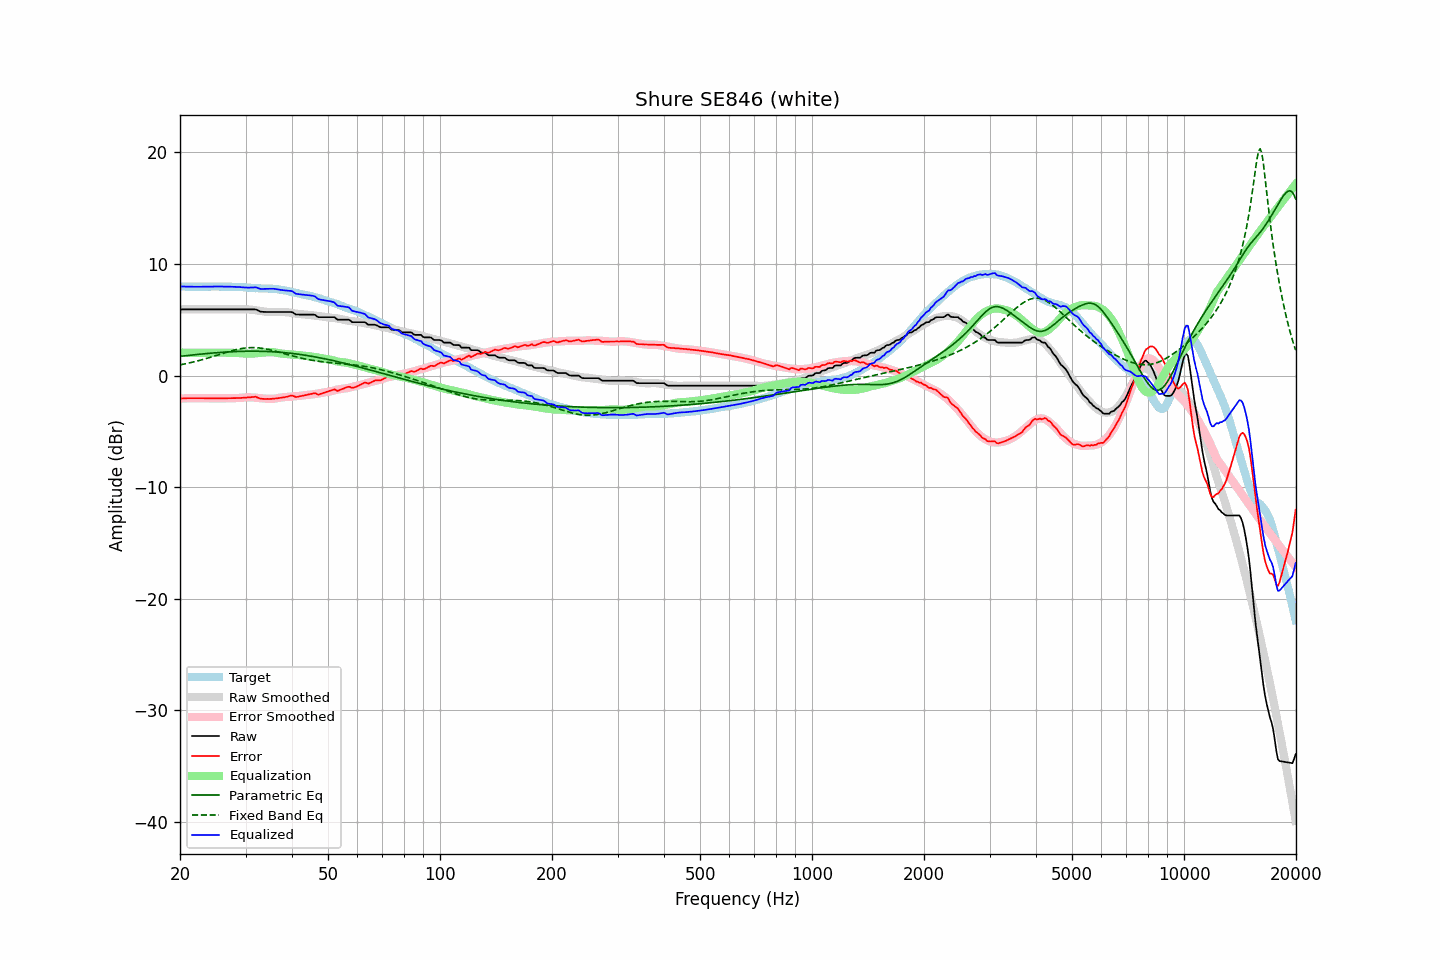

Values plotted in this chart, from the file beside it:
frequency, raw, error, smoothed, error_smoothed, equalization, parametric_eq, fixed_band_eq, equalized_raw, equalized_smoothed, target
20.00, 5.92, -2.07, 5.92, -2.06, 2.06, 1.72, 0.96, 7.99, 7.99, 7.99
20.20, 5.92, -2.06, 5.92, -2.06, 2.06, 1.74, 0.98, 7.98, 7.98, 7.98
20.40, 5.92, -2.06, 5.92, -2.05, 2.05, 1.75, 1.01, 7.98, 7.98, 7.98
20.61, 5.92, -2.06, 5.92, -2.05, 2.05, 1.77, 1.04, 7.97, 7.97, 7.98
20.81, 5.92, -2.03, 5.92, -2.04, 2.04, 1.78, 1.07, 7.97, 7.97, 7.96
21.02, 5.92, -2.03, 5.92, -2.04, 2.04, 1.80, 1.10, 7.97, 7.97, 7.96
21.23, 5.92, -2.03, 5.92, -2.04, 2.04, 1.82, 1.13, 7.96, 7.96, 7.96
21.44, 5.92, -2.04, 5.92, -2.04, 2.04, 1.83, 1.17, 7.96, 7.96, 7.97
21.66, 5.92, -2.03, 5.92, -2.03, 2.03, 1.85, 1.20, 7.96, 7.96, 7.95
21.87, 5.92, -2.04, 5.92, -2.03, 2.03, 1.86, 1.24, 7.96, 7.96, 7.96
22.09, 5.92, -2.03, 5.92, -2.03, 2.03, 1.88, 1.27, 7.96, 7.96, 7.95
22.31, 5.92, -2.04, 5.92, -2.03, 2.03, 1.89, 1.31, 7.96, 7.96, 7.96
22.54, 5.92, -2.03, 5.92, -2.03, 2.03, 1.91, 1.35, 7.96, 7.96, 7.95
22.76, 5.92, -2.04, 5.92, -2.03, 2.03, 1.92, 1.39, 7.96, 7.96, 7.96
22.99, 5.92, -2.03, 5.92, -2.04, 2.04, 1.93, 1.43, 7.96, 7.96, 7.96
23.22, 5.92, -2.03, 5.92, -2.04, 2.04, 1.95, 1.47, 7.96, 7.96, 7.96
23.45, 5.92, -2.04, 5.92, -2.04, 2.04, 1.96, 1.51, 7.96, 7.96, 7.97
23.69, 5.92, -2.04, 5.92, -2.04, 2.04, 1.97, 1.55, 7.97, 7.97, 7.96
23.92, 5.92, -2.04, 5.92, -2.04, 2.04, 1.99, 1.59, 7.97, 7.97, 7.96
24.16, 5.92, -2.05, 5.92, -2.05, 2.05, 2.00, 1.64, 7.97, 7.97, 7.97
24.40, 5.92, -2.06, 5.92, -2.05, 2.05, 2.01, 1.68, 7.97, 7.97, 7.98
24.65, 5.92, -2.05, 5.92, -2.05, 2.05, 2.02, 1.73, 7.98, 7.98, 7.98
24.89, 5.92, -2.05, 5.92, -2.05, 2.05, 2.04, 1.77, 7.98, 7.98, 7.98
25.14, 5.92, -2.05, 5.92, -2.05, 2.05, 2.05, 1.82, 7.98, 7.98, 7.97
25.39, 5.92, -2.06, 5.92, -2.05, 2.05, 2.06, 1.86, 7.98, 7.98, 7.98
25.65, 5.92, -2.06, 5.92, -2.05, 2.05, 2.07, 1.91, 7.98, 7.98, 7.98
25.91, 5.92, -2.05, 5.92, -2.05, 2.05, 2.08, 1.96, 7.98, 7.98, 7.97
26.16, 5.92, -2.05, 5.92, -2.05, 2.05, 2.09, 2.00, 7.97, 7.97, 7.98
26.43, 5.92, -2.05, 5.92, -2.05, 2.05, 2.10, 2.04, 7.97, 7.97, 7.98
26.69, 5.92, -2.05, 5.92, -2.05, 2.05, 2.11, 2.09, 7.97, 7.97, 7.97
26.96, 5.92, -2.04, 5.92, -2.04, 2.04, 2.12, 2.13, 7.97, 7.97, 7.96
27.23, 5.92, -2.03, 5.92, -2.04, 2.04, 2.12, 2.17, 7.96, 7.96, 7.96
27.50, 5.92, -2.03, 5.92, -2.04, 2.04, 2.13, 2.21, 7.96, 7.96, 7.96
27.77, 5.92, -2.04, 5.92, -2.03, 2.03, 2.14, 2.25, 7.96, 7.96, 7.96
28.05, 5.92, -2.03, 5.92, -2.03, 2.03, 2.14, 2.29, 7.95, 7.95, 7.95
28.33, 5.92, -2.02, 5.92, -2.02, 2.02, 2.15, 2.32, 7.95, 7.95, 7.95
28.62, 5.92, -2.01, 5.92, -2.02, 2.02, 2.16, 2.36, 7.94, 7.94, 7.94
28.90, 5.92, -2.02, 5.93, -2.01, 2.01, 2.16, 2.39, 7.93, 7.93, 7.94
29.19, 5.92, -2.01, 5.93, -1.99, 1.99, 2.17, 2.41, 7.92, 7.93, 7.93
29.48, 5.92, -1.99, 5.94, -1.98, 1.98, 2.17, 2.44, 7.90, 7.92, 7.92
29.78, 5.92, -1.99, 5.94, -1.97, 1.97, 2.17, 2.46, 7.89, 7.91, 7.91
30.08, 5.92, -1.99, 5.94, -1.96, 1.96, 2.18, 2.47, 7.89, 7.90, 7.91
30.38, 5.92, -1.96, 5.93, -1.96, 1.96, 2.18, 2.49, 7.88, 7.89, 7.89
30.68, 5.92, -1.96, 5.92, -1.96, 1.96, 2.18, 2.50, 7.88, 7.88, 7.88
30.99, 5.92, -1.94, 5.91, -1.96, 1.96, 2.18, 2.50, 7.88, 7.87, 7.87
31.30, 5.92, -1.93, 5.89, -1.97, 1.97, 2.18, 2.50, 7.89, 7.86, 7.85
31.61, 5.92, -1.93, 5.87, -1.97, 1.97, 2.18, 2.50, 7.90, 7.85, 7.85
31.93, 5.92, -1.90, 5.85, -1.99, 1.99, 2.18, 2.50, 7.91, 7.84, 7.83
32.24, 5.87, -1.96, 5.83, -2.00, 2.00, 2.18, 2.49, 7.87, 7.83, 7.83
32.57, 5.80, -2.01, 5.81, -2.01, 2.01, 2.18, 2.48, 7.82, 7.82, 7.82
32.89, 5.73, -2.08, 5.79, -2.03, 2.03, 2.17, 2.46, 7.76, 7.82, 7.81
33.22, 5.71, -2.09, 5.77, -2.05, 2.05, 2.17, 2.44, 7.76, 7.81, 7.81
33.55, 5.70, -2.10, 5.75, -2.06, 2.06, 2.17, 2.42, 7.76, 7.81, 7.80
33.89, 5.69, -2.11, 5.73, -2.07, 2.07, 2.16, 2.39, 7.77, 7.80, 7.80
34.23, 5.69, -2.10, 5.71, -2.08, 2.08, 2.16, 2.36, 7.78, 7.80, 7.79
34.57, 5.69, -2.10, 5.70, -2.09, 2.09, 2.15, 2.33, 7.79, 7.79, 7.79
34.92, 5.69, -2.09, 5.69, -2.10, 2.10, 2.14, 2.30, 7.79, 7.78, 7.79
35.27, 5.69, -2.10, 5.68, -2.10, 2.10, 2.14, 2.27, 7.79, 7.78, 7.79
35.62, 5.69, -2.07, 5.68, -2.09, 2.09, 2.13, 2.23, 7.78, 7.77, 7.76
35.97, 5.69, -2.06, 5.68, -2.07, 2.07, 2.12, 2.19, 7.76, 7.75, 7.76
... 635 more rows
